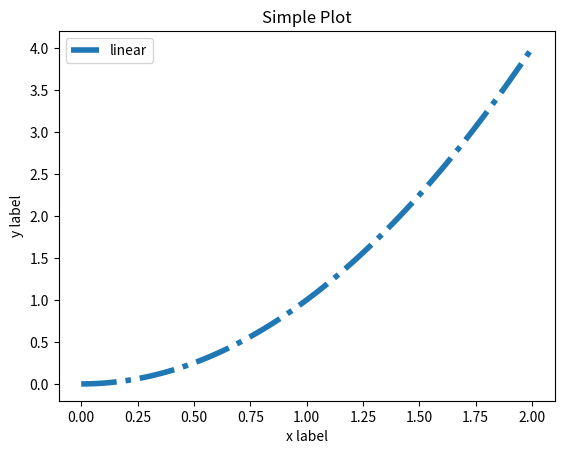

The script that saved this image:
import matplotlib.pyplot as plt
import matplotlib as mpl
import numpy as np

# step1 准备数据
x = np.linspace(0, 2, 100)
y = x**2

# step2 设置绘图样式，这一模块的扩展参考第五章进一步学习，这一步不是必须的，样式也可以在绘制图像时进行设置
mpl.rc('lines', linewidth=4, linestyle='-.')

# step3 定义布局， 这一模块的扩展参考第三章进一步学习
fig, ax = plt.subplots()

# step4 绘制图像， 这一模块的扩展参考第二章进一步学习
ax.plot(x, y, label='linear')

# step5 添加标签，文字和图例，这一模块的扩展参考第四章进一步学习
ax.set_xlabel('x label')
ax.set_ylabel('y label')
ax.set_title("Simple Plot")
ax.legend()

plt.show()
